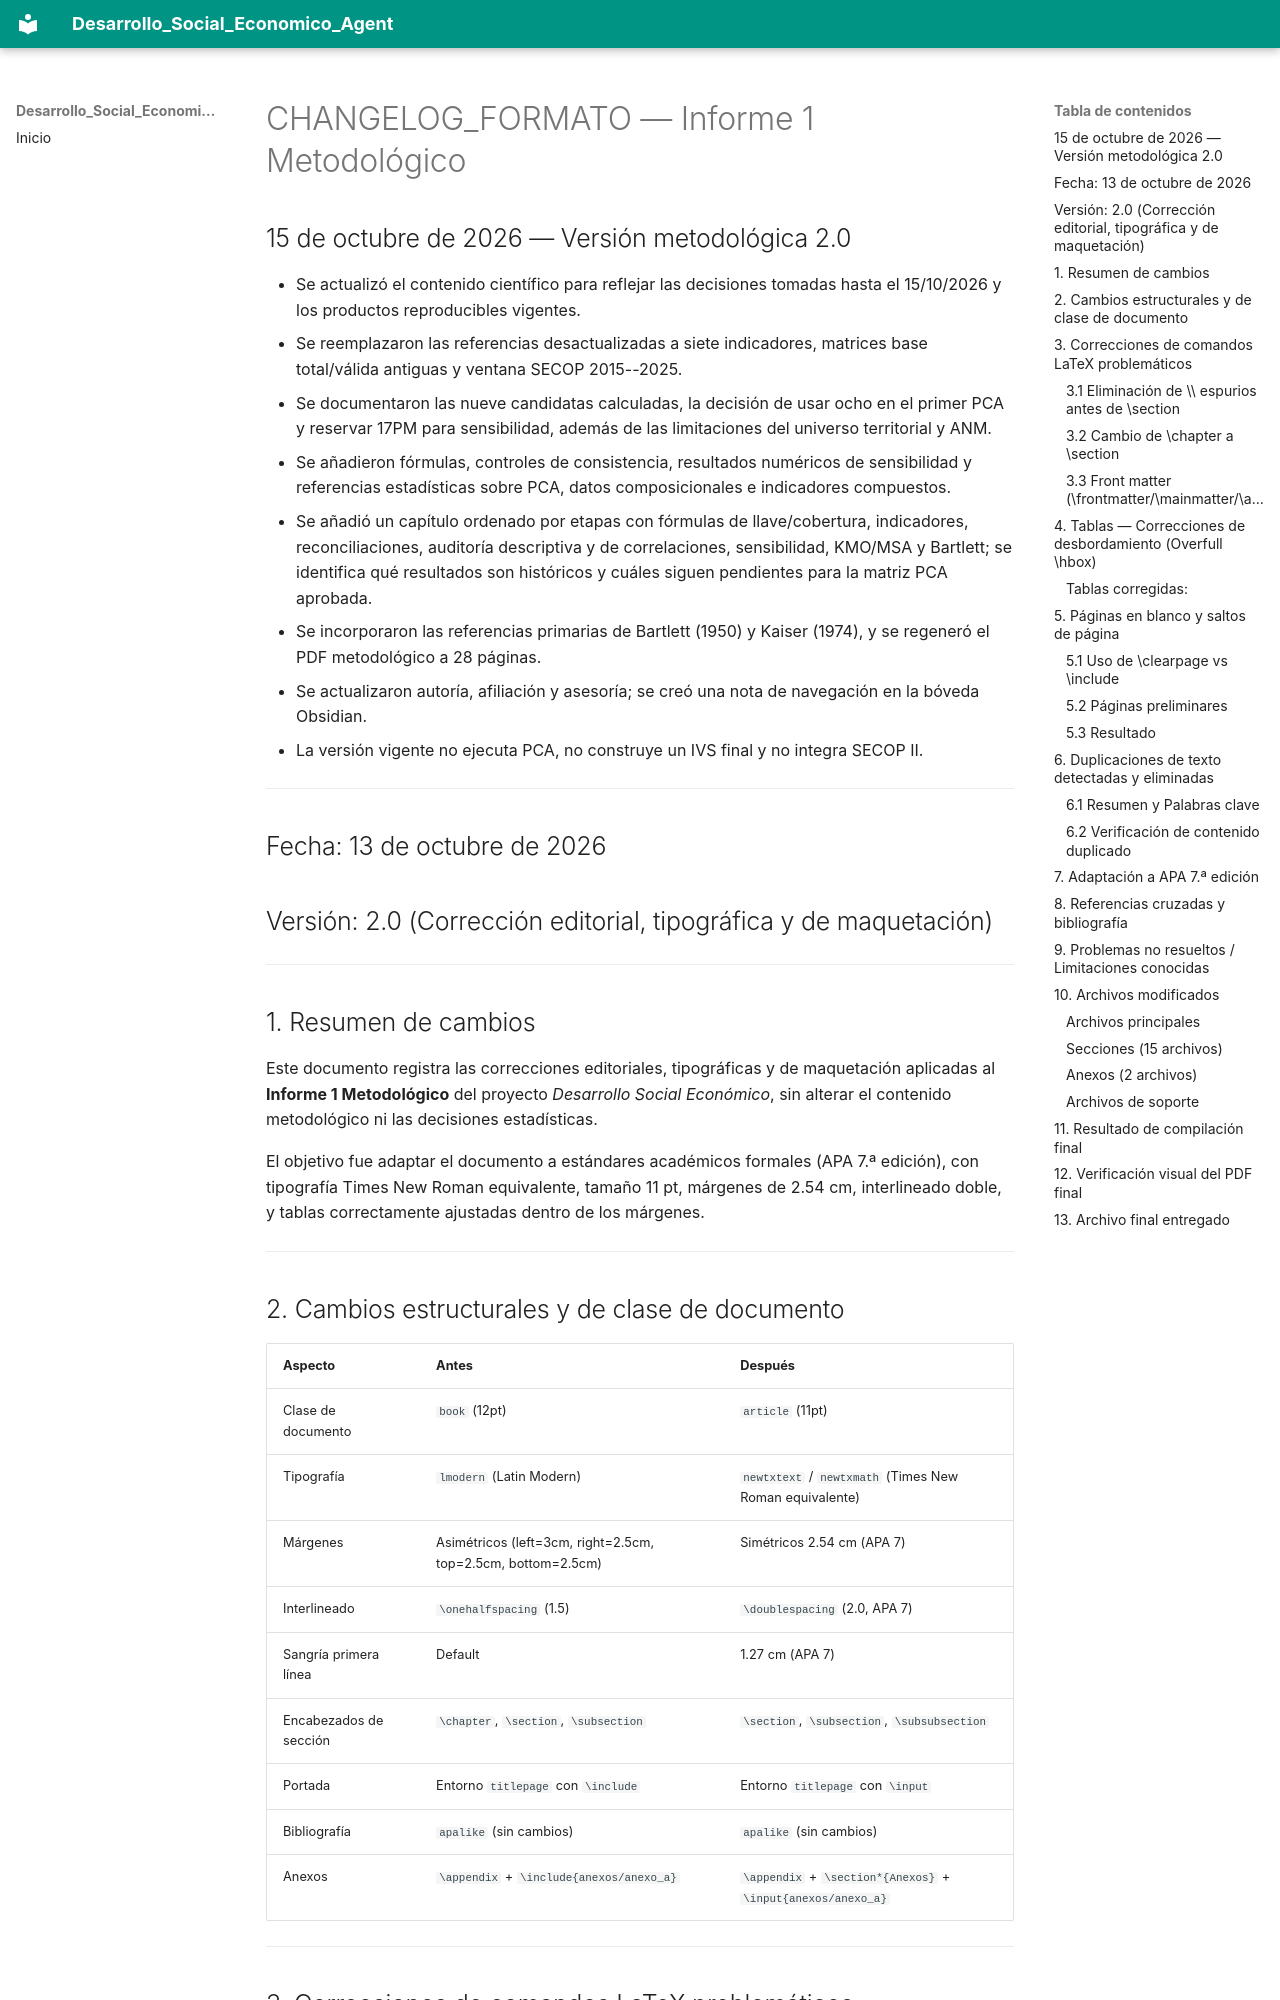

repository: gallojuand1ego46stats/Desarrollo_Social_Economico_Agent · page: informe1_metodologico/CHANGELOG_FORMATO/index.html · generator: mkdocs

# CHANGELOG_FORMATO — Informe 1 Metodológico

## 15 de octubre de 2026 — Versión metodológica 2.0

- Se actualizó el contenido científico para reflejar las decisiones tomadas hasta el 15/10/2026 y los productos reproducibles vigentes.
- Se reemplazaron las referencias desactualizadas a siete indicadores, matrices base total/válida antiguas y ventana SECOP 2015--2025.
- Se documentaron las nueve candidatas calculadas, la decisión de usar ocho en el primer PCA y reservar 17PM para sensibilidad, además de las limitaciones del universo territorial y ANM.
- Se añadieron fórmulas, controles de consistencia, resultados numéricos de sensibilidad y referencias estadísticas sobre PCA, datos composicionales e indicadores compuestos.
- Se añadió un capítulo ordenado por etapas con fórmulas de llave/cobertura, indicadores, reconciliaciones, auditoría descriptiva y de correlaciones, sensibilidad, KMO/MSA y Bartlett; se identifica qué resultados son históricos y cuáles siguen pendientes para la matriz PCA aprobada.
- Se incorporaron las referencias primarias de Bartlett (1950) y Kaiser (1974), y se regeneró el PDF metodológico a 28 páginas.
- Se actualizaron autoría, afiliación y asesoría; se creó una nota de navegación en la bóveda Obsidian.
- La versión vigente no ejecuta PCA, no construye un IVS final y no integra SECOP II.

---

## Fecha: 13 de octubre de 2026
## Versión: 2.0 (Corrección editorial, tipográfica y de maquetación)

---

## 1. Resumen de cambios

Este documento registra las correcciones editoriales, tipográficas y de maquetación aplicadas al **Informe 1 Metodológico** del proyecto *Desarrollo Social Económico*, sin alterar el contenido metodológico ni las decisiones estadísticas.

El objetivo fue adaptar el documento a estándares académicos formales (APA 7.ª edición), con tipografía Times New Roman equivalente, tamaño 11 pt, márgenes de 2.54 cm, interlineado doble, y tablas correctamente ajustadas dentro de los márgenes.

---
